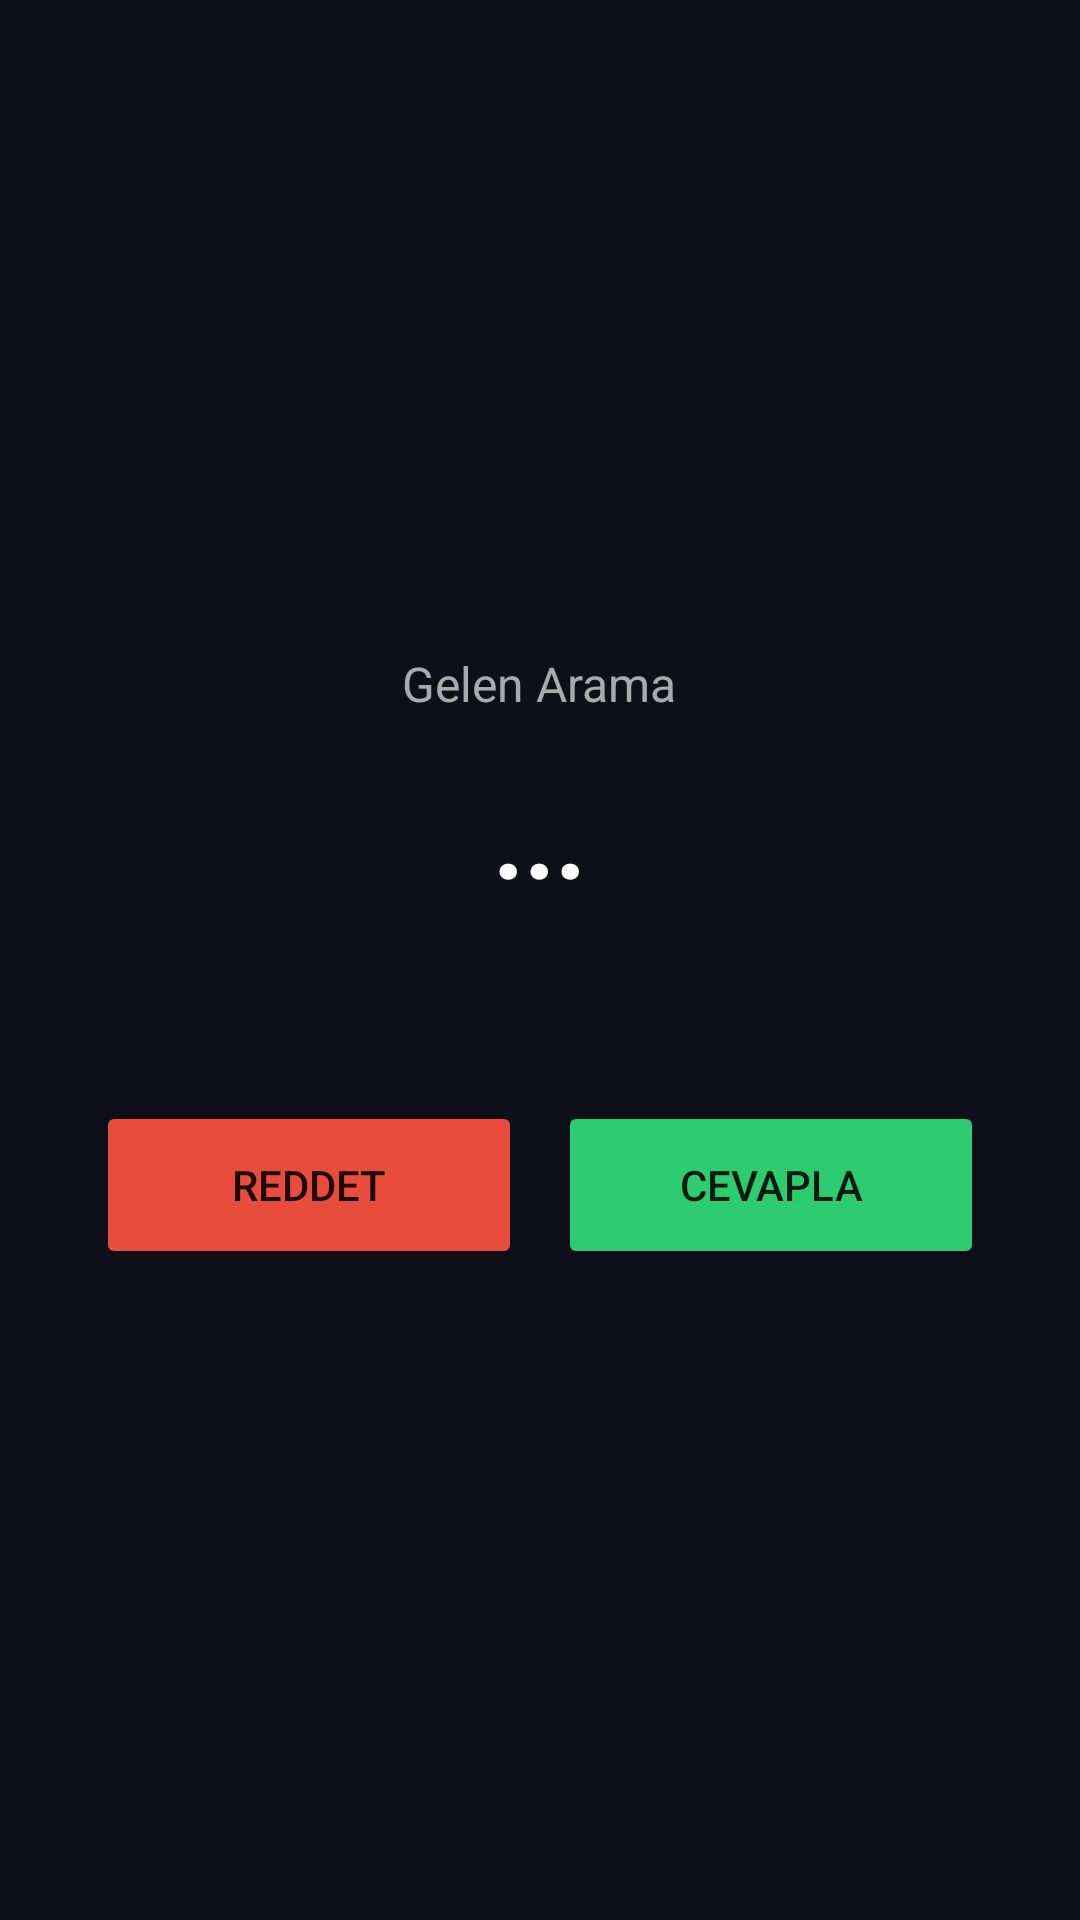

Write the Android layout XML for this screen, with the resource values it uses.
<!-- AndroidManifest.xml: application theme Theme.AndToIos -->
<!-- res/layout/activity_incoming_call.xml -->
<?xml version="1.0" encoding="utf-8"?>
<LinearLayout xmlns:android="http://schemas.android.com/apk/res/android"
    android:layout_width="match_parent" android:layout_height="match_parent"
    android:orientation="vertical" android:gravity="center"
    android:background="#0f0f1a" android:padding="32dp">
    <TextView android:layout_width="wrap_content" android:layout_height="wrap_content"
        android:text="Gelen Arama" android:textColor="#aaaaaa" android:textSize="16sp"
        android:layout_marginBottom="16dp"/>
    <TextView android:id="@+id/tvCaller" android:layout_width="wrap_content" android:layout_height="wrap_content"
        android:text="..." android:textColor="#ffffff" android:textSize="36sp"
        android:textStyle="bold" android:layout_marginBottom="64dp"/>
    <LinearLayout android:layout_width="match_parent" android:layout_height="wrap_content"
        android:orientation="horizontal">
        <Button android:id="@+id/btnReject" android:layout_width="0dp" android:layout_height="56dp"
            android:layout_weight="1" android:text="Reddet" android:backgroundTint="#e74c3c"
            android:layout_marginEnd="12dp"/>
        <Button android:id="@+id/btnAnswer" android:layout_width="0dp" android:layout_height="56dp"
            android:layout_weight="1" android:text="Cevapla" android:backgroundTint="#2ecc71"/>
    </LinearLayout>
</LinearLayout>
<!-- resources referenced by this layout -->
<resources>
  <style name="Theme.AndToIos" parent="Theme.MaterialComponents.DayNight.NoActionBar">
          <item name="colorPrimary">#4fc3f7</item>
          <item name="colorPrimaryVariant">#0288d1</item>
          <item name="colorOnPrimary">#000000</item>
          <item name="android:windowBackground">#0f0f1a</item>
      </style>
</resources>
